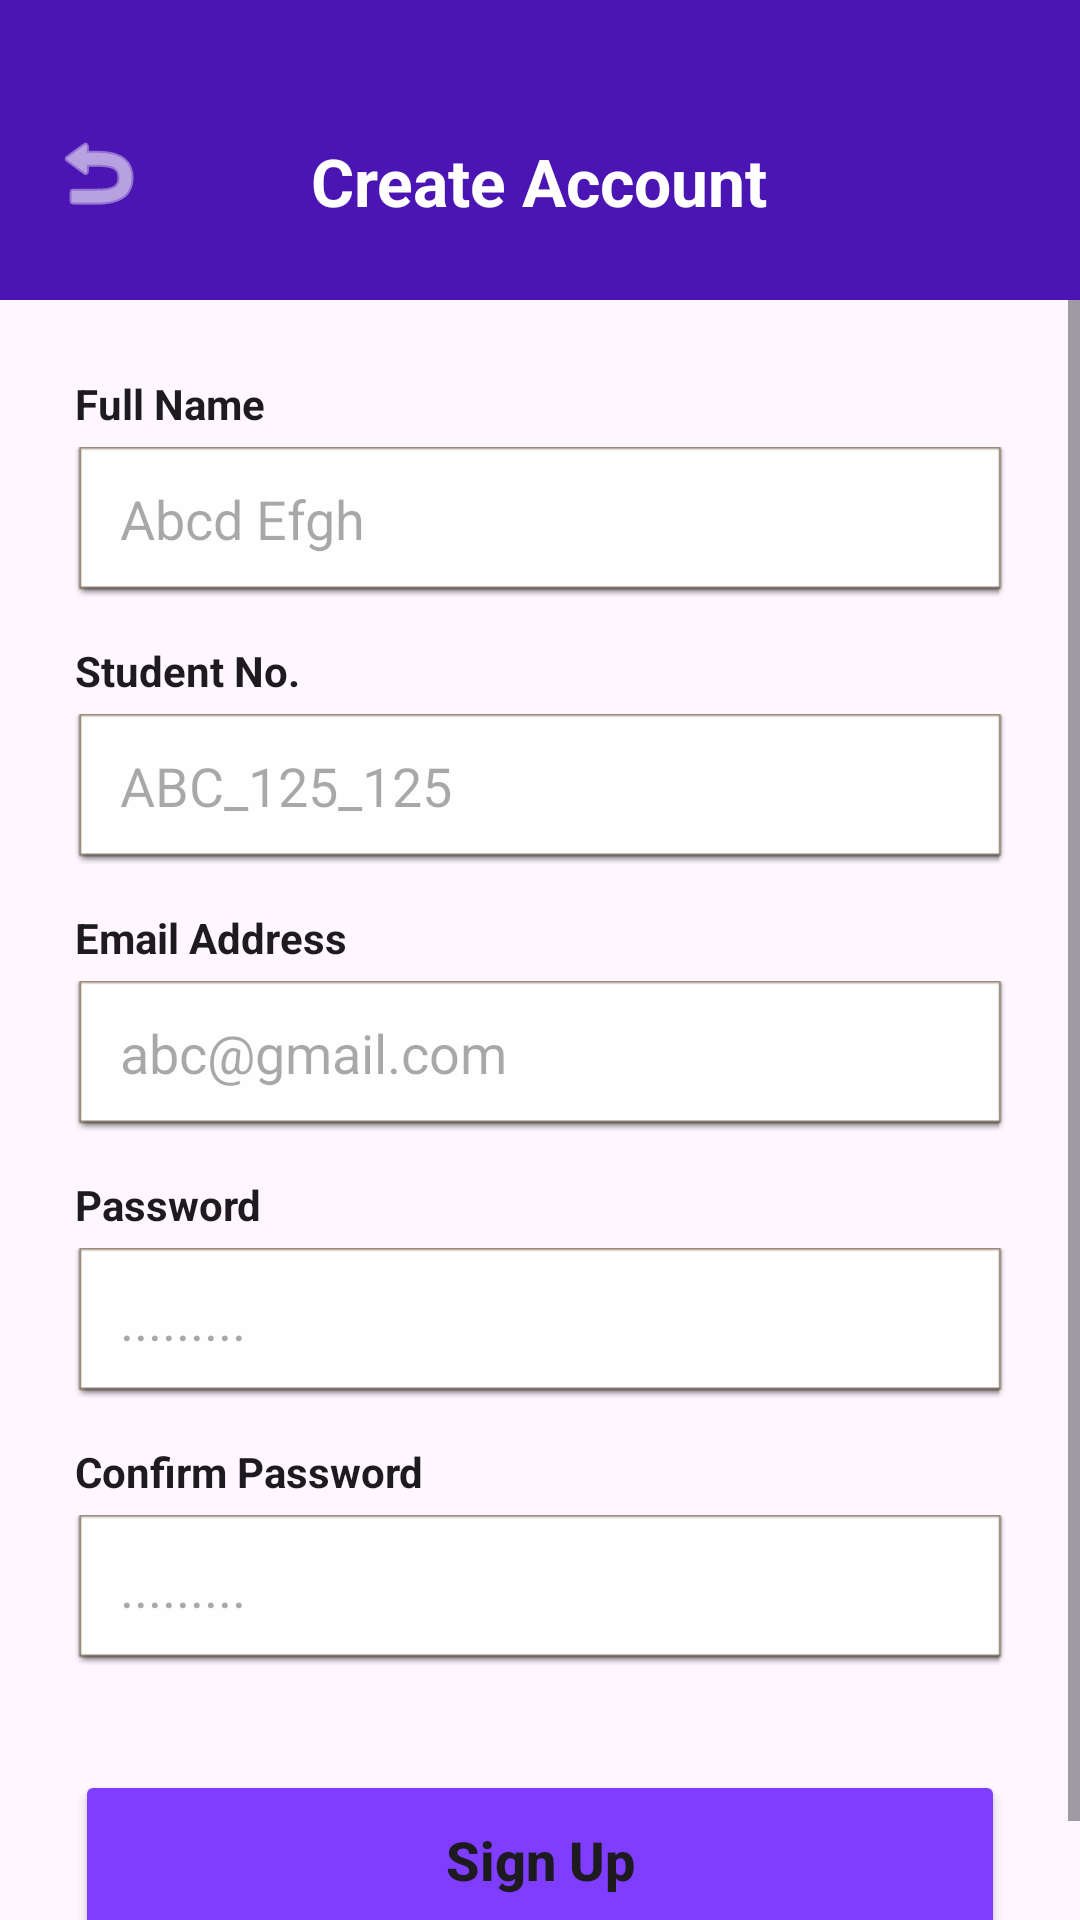

Android layout source for this screen:
<!-- AndroidManifest.xml: application theme Theme.Comexampleap -->
<!-- res/layout/activity_registration.xml -->
<?xml version="1.0" encoding="utf-8"?>
<LinearLayout xmlns:android="http://schemas.android.com/apk/res/android"
    xmlns:app="http://schemas.android.com/apk/res-auto"
    android:layout_width="match_parent"
    android:layout_height="match_parent"
    android:orientation="vertical"
    android:background="?android:attr/windowBackground">

    <RelativeLayout
        android:layout_width="match_parent"
        android:layout_height="100dp"
        android:background="#4B15B3"
        android:padding="10dp">

        <ImageButton
            android:id="@+id/btnBack"
            android:layout_width="45dp"
            android:layout_height="45dp"
            android:layout_alignParentBottom="true"
            android:layout_marginBottom="10dp"
            android:background="?android:attr/selectableItemBackgroundBorderless"
            android:src="@android:drawable/ic_menu_revert"
            app:tint="#FFFFFF"
            android:contentDescription="Back" />

        <TextView
            android:layout_width="wrap_content"
            android:layout_height="wrap_content"
            android:layout_centerHorizontal="true"
            android:layout_alignParentBottom="true"
            android:layout_marginBottom="15dp"
            android:text="Create Account"
            android:textColor="#FFFFFF"
            android:textSize="22sp"
            android:textStyle="bold" />
    </RelativeLayout>

    <ScrollView
        android:layout_width="match_parent"
        android:layout_height="match_parent"
        android:fillViewport="true">

        <LinearLayout
            android:layout_width="match_parent"
            android:layout_height="wrap_content"
            android:orientation="vertical"
            android:padding="25dp"
            android:gravity="center_horizontal">

            <TextView
                android:layout_width="match_parent"
                android:layout_height="wrap_content"
                android:text="Full Name"
                android:textColor="?android:attr/textColorPrimary"
                android:textStyle="bold" />
            <EditText
                android:id="@+id/etFullName"
                android:layout_width="match_parent"
                android:layout_height="50dp"
                android:layout_marginTop="5dp"
                android:background="@android:drawable/editbox_dropdown_light_frame"
                android:hint="Abcd Efgh"
                android:paddingLeft="15dp" />

            <TextView
                android:layout_width="match_parent"
                android:layout_height="wrap_content"
                android:text="Student No."
                android:layout_marginTop="15dp"
                android:textColor="?android:attr/textColorPrimary"
                android:textStyle="bold" />
            <EditText
                android:id="@+id/etStudentId"
                android:layout_width="match_parent"
                android:layout_height="50dp"
                android:layout_marginTop="5dp"
                android:background="@android:drawable/editbox_dropdown_light_frame"
                android:hint="ABC_125_125"
                android:paddingLeft="15dp" />

            <TextView
                android:layout_width="match_parent"
                android:layout_height="wrap_content"
                android:text="Email Address"
                android:layout_marginTop="15dp"
                android:textColor="?android:attr/textColorPrimary"
                android:textStyle="bold" />
            <EditText
                android:id="@+id/etEmailReg"
                android:layout_width="match_parent"
                android:layout_height="50dp"
                android:layout_marginTop="5dp"
                android:background="@android:drawable/editbox_dropdown_light_frame"
                android:hint="abc@gmail.com"
                android:inputType="textEmailAddress"
                android:paddingLeft="15dp" />

            <TextView
                android:layout_width="match_parent"
                android:layout_height="wrap_content"
                android:text="Password"
                android:layout_marginTop="15dp"
                android:textColor="?android:attr/textColorPrimary"
                android:textStyle="bold" />
            <EditText
                android:id="@+id/etPassReg"
                android:layout_width="match_parent"
                android:layout_height="50dp"
                android:layout_marginTop="5dp"
                android:background="@android:drawable/editbox_dropdown_light_frame"
                android:hint="........."
                android:inputType="textPassword"
                android:paddingLeft="15dp" />

            <TextView
                android:layout_width="match_parent"
                android:layout_height="wrap_content"
                android:text="Confirm Password"
                android:layout_marginTop="15dp"
                android:textColor="?android:attr/textColorPrimary"
                android:textStyle="bold" />
            <EditText
                android:id="@+id/etConfirmPassReg"
                android:layout_width="match_parent"
                android:layout_height="50dp"
                android:layout_marginTop="5dp"
                android:background="@android:drawable/editbox_dropdown_light_frame"
                android:hint="........."
                android:inputType="textPassword"
                android:paddingLeft="15dp" />

            <Button
                android:id="@+id/btnSignUp"
                android:layout_width="match_parent"
                android:layout_height="60dp"
                android:layout_marginTop="35dp"
                android:backgroundTint="#7F3DFF"
                android:text="Sign Up"
                android:textAllCaps="false"
                android:textSize="18sp"
                android:textStyle="bold"
                app:cornerRadius="15dp" />

        </LinearLayout>
    </ScrollView>
</LinearLayout>
<!-- resources referenced by this layout -->
<resources>
  <style name="Theme.Comexampleap" parent="Base.Theme.Comexampleap" />
  <style name="Base.Theme.Comexampleap" parent="Theme.Material3.DayNight.NoActionBar">
          
          
      </style>
</resources>
